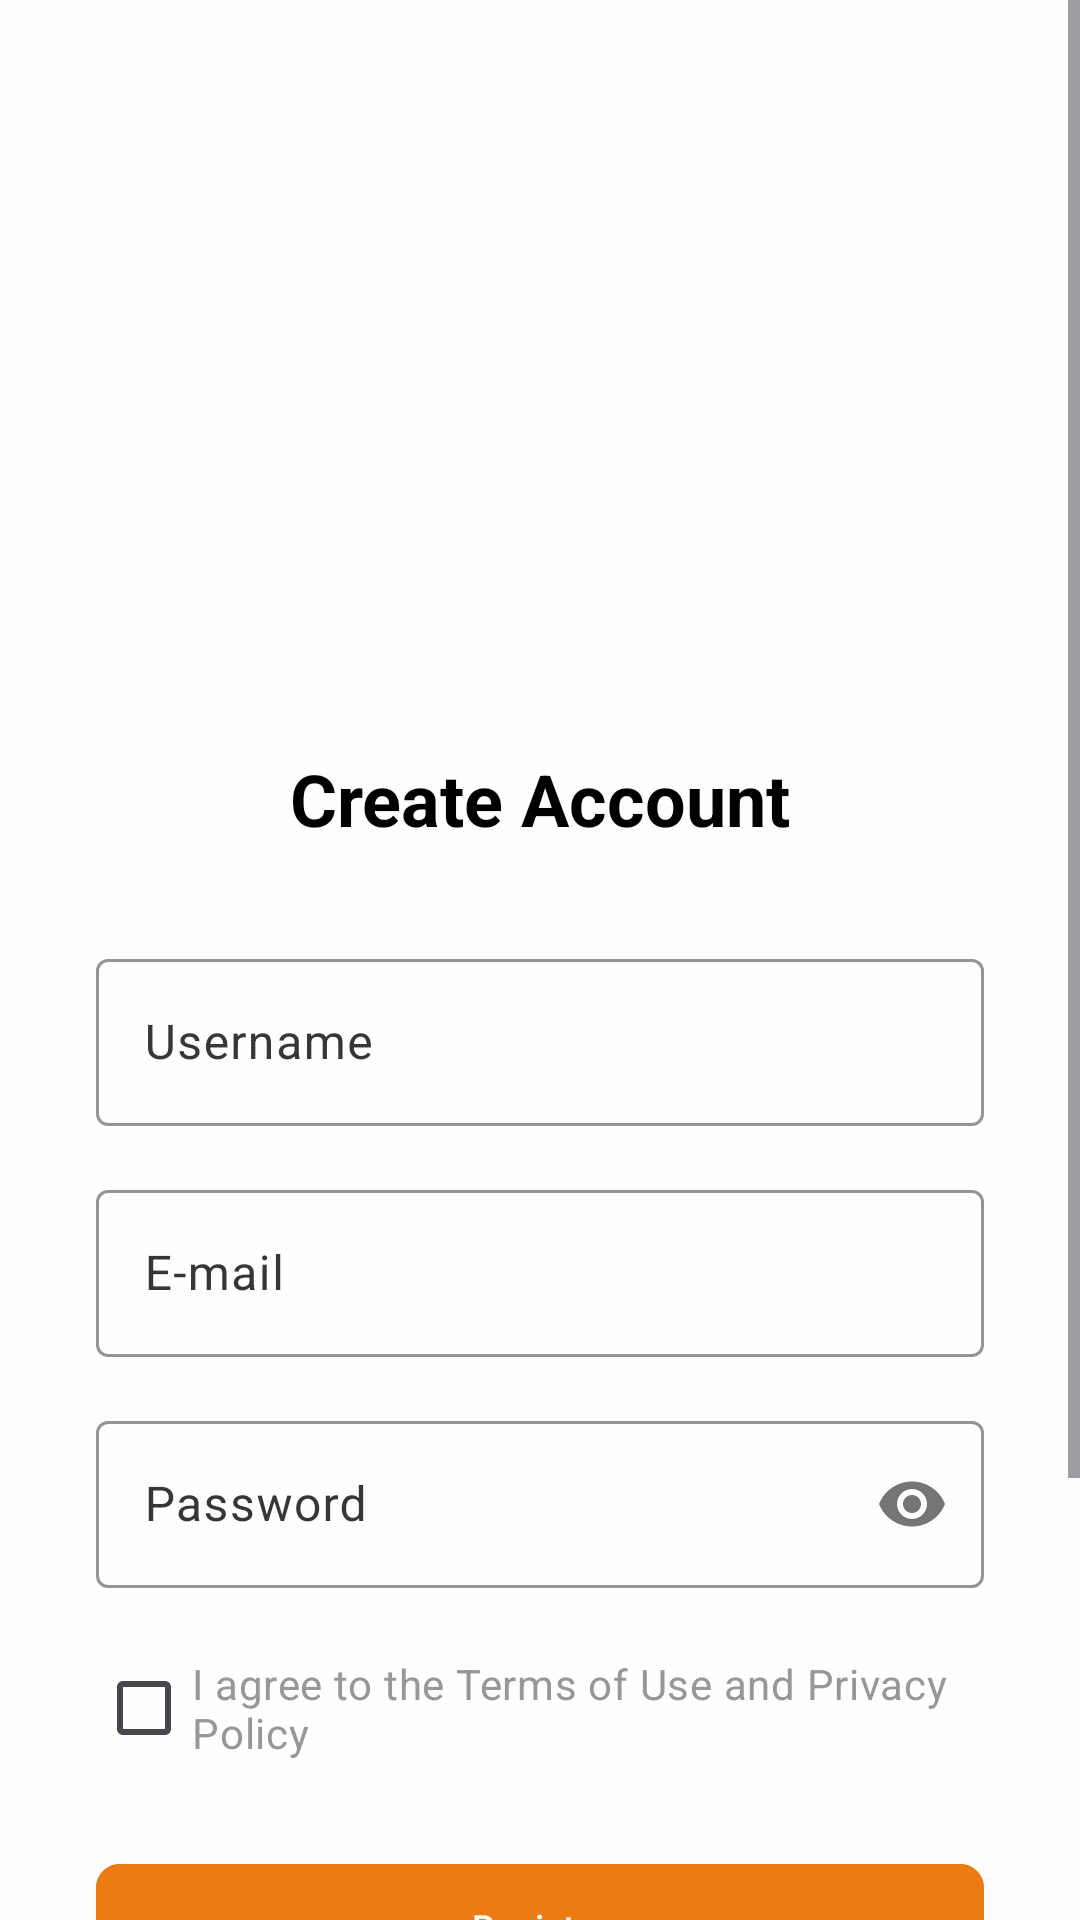

Produce the Android XML layout that renders to this screen, including the resource entries it uses.
<!-- AndroidManifest.xml: application theme Theme.FrontendBook -->
<!-- res/layout/register_activity.xml -->
<?xml version="1.0" encoding="utf-8"?>
<ScrollView
    xmlns:android="http://schemas.android.com/apk/res/android"
    xmlns:app="http://schemas.android.com/apk/res-auto"
    android:layout_width="match_parent"
    android:layout_height="match_parent"
    android:descendantFocusability="beforeDescendants"
    android:focusableInTouchMode="true"
    android:fillViewport="true"
    android:background="@color/backgroundPrimary">

    <androidx.constraintlayout.widget.ConstraintLayout
        android:id="@+id/main"
        android:layout_width="match_parent"
        android:layout_height="wrap_content"
        android:paddingBottom="32dp">

        
        <TextView
            android:id="@+id/registerTitle"
            android:layout_width="wrap_content"
            android:layout_height="wrap_content"
            android:text="Create Account"
            android:textColor="@color/textPrimary"
            android:textSize="24sp"
            android:textStyle="bold"
            android:layout_marginTop="250dp"
            app:layout_constraintTop_toTopOf="parent"
            app:layout_constraintStart_toStartOf="parent"
            app:layout_constraintEnd_toEndOf="parent" />

        
        <com.google.android.material.textfield.TextInputLayout
            android:id="@+id/usernameInputLayout"
            style="@style/Widget.Bookies.TextInputLayout.OutlinedBox"
            android:layout_width="0dp"
            android:layout_height="wrap_content"
            android:layout_marginTop="32dp"
            android:layout_marginStart="32dp"
            android:layout_marginEnd="32dp"
            app:boxBackgroundMode="outline"
            app:layout_constraintTop_toBottomOf="@id/registerTitle"
            app:layout_constraintStart_toStartOf="parent"
            app:layout_constraintEnd_toEndOf="parent">

            <com.google.android.material.textfield.TextInputEditText
                android:id="@+id/usernameInput"
                android:layout_width="match_parent"
                android:layout_height="wrap_content"
                android:hint="Username"
                android:textColorHint="@color/textSecondary"
                android:inputType="textPersonName"
                android:imeOptions="actionNext" />
        </com.google.android.material.textfield.TextInputLayout>

        
        <com.google.android.material.textfield.TextInputLayout
            android:id="@+id/emailInputLayout"
            style="@style/Widget.Bookies.TextInputLayout.OutlinedBox"
            android:layout_width="0dp"
            android:layout_height="wrap_content"
            android:layout_marginTop="16dp"
            android:layout_marginStart="32dp"
            android:layout_marginEnd="32dp"
            app:boxBackgroundMode="outline"
            app:layout_constraintTop_toBottomOf="@id/usernameInputLayout"
            app:layout_constraintStart_toStartOf="parent"
            app:layout_constraintEnd_toEndOf="parent">

            <com.google.android.material.textfield.TextInputEditText
                android:id="@+id/emailInput"
                android:layout_width="match_parent"
                android:layout_height="wrap_content"
                android:hint="E-mail"
                android:textColorHint="@color/textSecondary"
                android:inputType="textEmailAddress"
                android:imeOptions="actionNext" />
        </com.google.android.material.textfield.TextInputLayout>

        
        <com.google.android.material.textfield.TextInputLayout
            android:id="@+id/passwordInputLayout"
            style="@style/Widget.Bookies.TextInputLayout.OutlinedBox"
            android:layout_width="0dp"
            android:layout_height="wrap_content"
            android:layout_marginTop="16dp"
            android:layout_marginStart="32dp"
            android:layout_marginEnd="32dp"
            app:passwordToggleEnabled="true"
            app:boxBackgroundMode="outline"
            app:layout_constraintTop_toBottomOf="@id/emailInputLayout"
            app:layout_constraintStart_toStartOf="parent"
            app:layout_constraintEnd_toEndOf="parent">

            <com.google.android.material.textfield.TextInputEditText
                android:id="@+id/passwordInput"
                android:layout_width="match_parent"
                android:layout_height="wrap_content"
                android:hint="Password"
                android:textColorHint="@color/textSecondary"
                android:inputType="textPassword" />
        </com.google.android.material.textfield.TextInputLayout>

        
        <CheckBox
            android:id="@+id/termsCheckbox"
            android:layout_width="0dp"
            android:layout_height="wrap_content"
            android:text="I agree to the Terms of Use and Privacy Policy"
            android:textColor="@color/boxes_small"
            android:layout_marginTop="16dp"
            android:layout_marginStart="32dp"
            android:layout_marginEnd="32dp"
            app:layout_constraintTop_toBottomOf="@id/passwordInputLayout"
            app:layout_constraintStart_toStartOf="parent"
            app:layout_constraintEnd_toEndOf="parent"
            android:buttonTint="@color/checkboxTickColor"/>

        
        <com.google.android.material.button.MaterialButton
            android:id="@+id/registerButton"
            android:layout_width="0dp"
            android:layout_height="50dp"
            android:layout_marginTop="24dp"
            android:layout_marginStart="32dp"
            android:layout_marginEnd="32dp"
            android:text="Register"
            android:textColor="@color/button_textSecondary"
            android:textSize="12sp"
            android:backgroundTint="@color/buttonSecondary"
            app:cornerRadius="8dp"
            app:layout_constraintTop_toBottomOf="@id/termsCheckbox"
            app:layout_constraintStart_toStartOf="parent"
            app:layout_constraintEnd_toEndOf="parent" />

        
        <com.google.android.material.button.MaterialButton
            android:id="@+id/signInButton"
            android:layout_width="0dp"
            android:layout_height="50dp"
            android:layout_marginTop="16dp"
            android:layout_marginStart="32dp"
            android:layout_marginEnd="32dp"
            android:text="Sign In"
            android:textColor="@color/button_textPrimary"
            android:textSize="12sp"
            android:backgroundTint="@color/buttonPrimary"
            app:cornerRadius="8dp"
            app:layout_constraintTop_toBottomOf="@id/registerButton"
            app:layout_constraintStart_toStartOf="parent"
            app:layout_constraintEnd_toEndOf="parent" />

        
        <com.google.android.material.button.MaterialButton
            android:id="@+id/resetPassButton"
            android:layout_width="0dp"
            android:layout_height="50dp"
            android:layout_marginTop="16dp"
            android:layout_marginStart="32dp"
            android:layout_marginEnd="32dp"
            android:layout_marginBottom="32dp"
            android:text="Reset Password"
            android:textColor="@color/button_textPrimary"
            android:textSize="12sp"
            android:backgroundTint="@color/buttonPrimary"
            app:cornerRadius="8dp"
            app:layout_constraintTop_toBottomOf="@id/signInButton"
            app:layout_constraintStart_toStartOf="parent"
            app:layout_constraintEnd_toEndOf="parent" />

    </androidx.constraintlayout.widget.ConstraintLayout>
</ScrollView>
<!-- resources referenced by this layout -->
<resources>
  <color name="backgroundPrimary">#FEFEFE</color>
  <color name="boxes_small">#979797</color>
  <color name="buttonPrimary">#D9D9D9</color>
  <color name="buttonSecondary">#ED7B14</color>
  <color name="button_textPrimary">#000000</color>
  <color name="button_textSecondary">#FEFEFE</color>
  <color name="checkboxTickColor">#ED7B14</color>
  <color name="textPrimary">#000000</color>
  <color name="textSecondary">#363636</color>
  <style name="Widget.Bookies.TextInputLayout.OutlinedBox" parent="Widget.Material3.TextInputLayout.OutlinedBox">
          <item name="boxBackgroundMode">outline</item>
          <item name="boxStrokeColor">@color/line</item>
          <item name="hintTextAppearance">@style/BookiesHintAppearance</item>
          <item name="android:textColorHint">@color/textSecondary</item>
      </style>
  <style name="Theme.FrontendBook" parent="Base.Theme.FrontendBook" />
  <color name="line">#D9D9D9</color>
  <style name="BookiesHintAppearance" parent="TextAppearance.Material3.BodySmall">
          <item name="android:textColor">@color/textSecondary</item>
          <item name="android:textSize">12sp</item>
      </style>
  <style name="Base.Theme.FrontendBook" parent="Theme.Material3.DayNight.NoActionBar">
  
          <item name="colorPrimary">@color/backgroundPrimary</item>
          <item name="colorPrimaryVariant">@color/backgroundSecondary</item>
          <item name="colorOnPrimary">@color/black</item>
          <item name="colorSecondary">@color/black</item>
          <item name="colorOutline">@color/line</item>
          <item name="colorControlHighlight">@android:color/transparent</item>
  
      </style>
  <color name="backgroundSecondary">#D9D9D9</color>
  <color name="black">#000000</color>
</resources>
